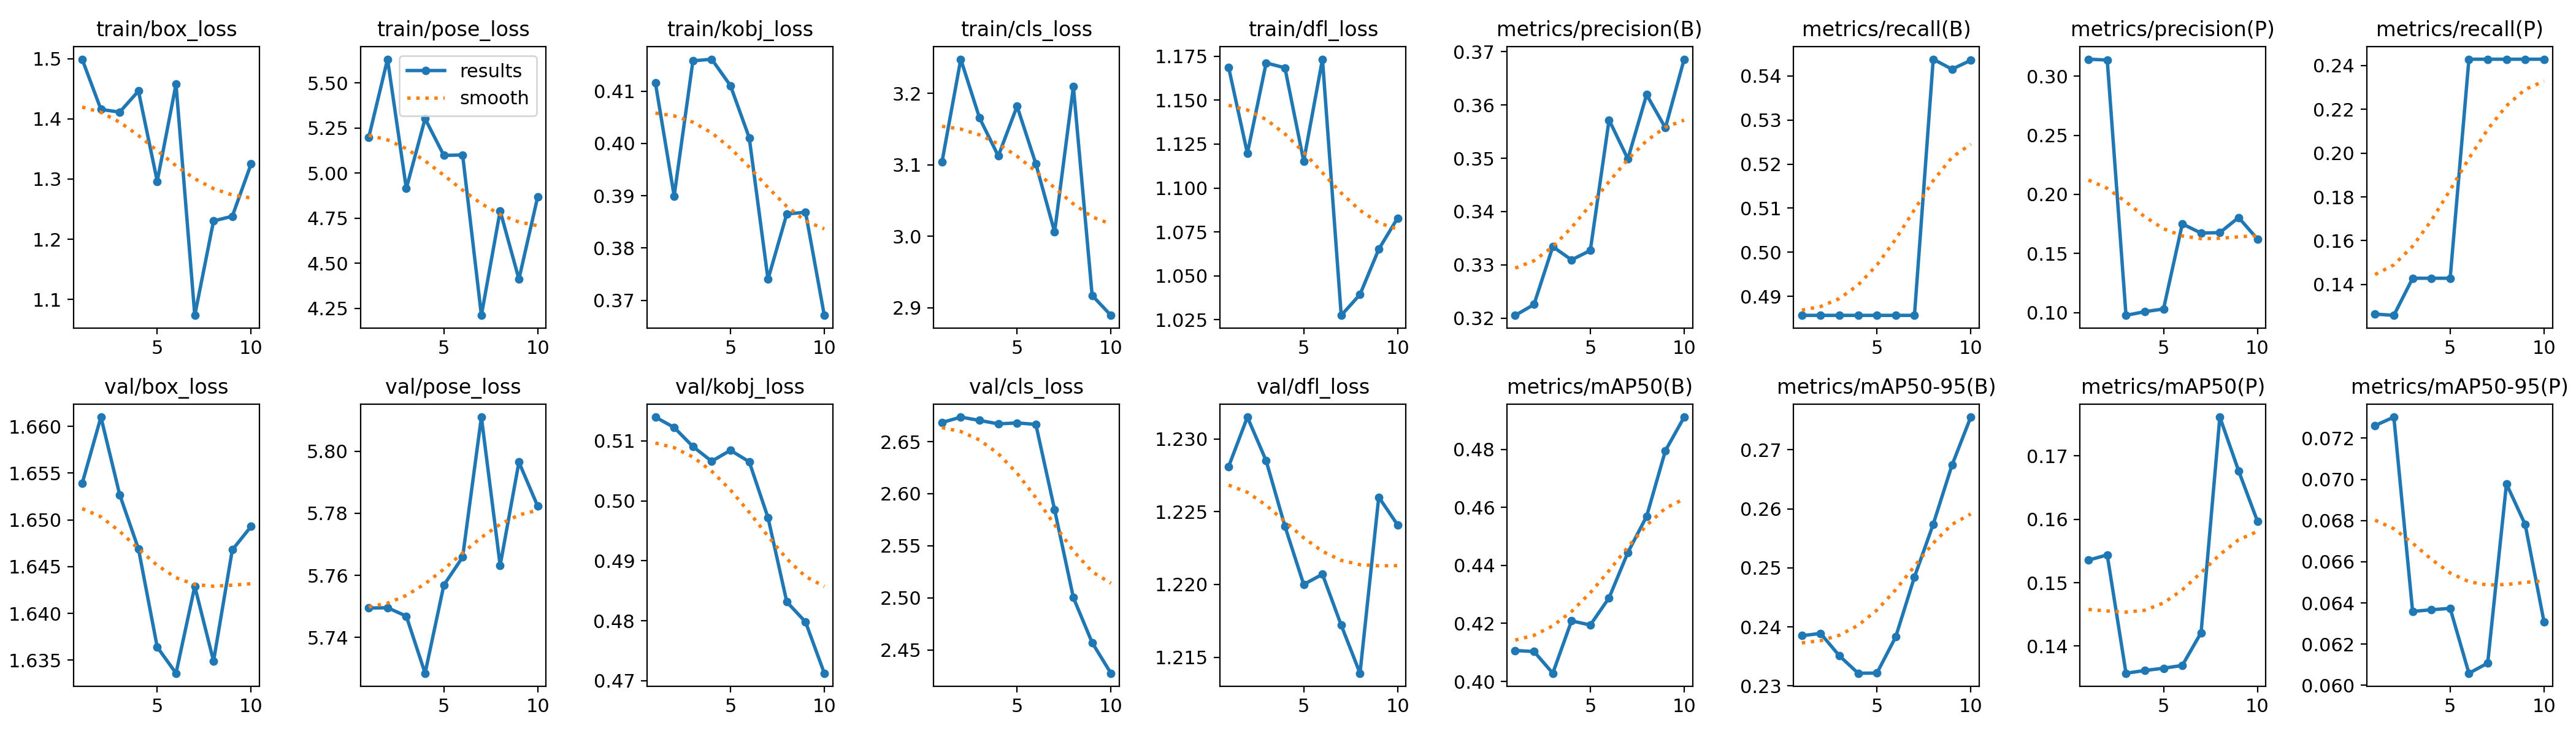

Values plotted in this chart, from the file beside it:
epoch, train/box_loss, train/pose_loss, train/kobj_loss, train/cls_loss, train/dfl_loss, metrics/precision(B), metrics/recall(B), metrics/mAP50(B), metrics/mAP50-95(B), metrics/precision(P), metrics/recall(P), metrics/mAP50(P), metrics/mAP50-95(P), val/box_loss, val/pose_loss, val/kobj_loss, val/cls_loss, val/dfl_loss, lr/pg0, lr/pg1, lr/pg2
1, 1.499, 5.199, 0.4116, 3.104, 1.169, 0.3205, 0.4857, 0.4107, 0.2385, 0.3142, 0.1265, 0.1536, 0.07261, 1.654, 5.75, 0.514, 2.668, 1.228, 0, 0, 0
2, 1.416, 5.631, 0.39, 3.248, 1.12, 0.3226, 0.4857, 0.4103, 0.2389, 0.3136, 0.1259, 0.1544, 0.07302, 1.661, 5.75, 0.5122, 2.674, 1.232, 1.2875e-05, 1.2875e-05, 1.2875e-05
3, 1.411, 4.915, 0.4158, 3.165, 1.171, 0.3334, 0.4857, 0.4028, 0.2351, 0.0978, 0.1429, 0.1357, 0.06359, 1.653, 5.747, 0.5091, 2.67, 1.228, 2.2921e-05, 2.2921e-05, 2.2921e-05
4, 1.446, 5.302, 0.4161, 3.112, 1.169, 0.3309, 0.4857, 0.4209, 0.2322, 0.1009, 0.1429, 0.1361, 0.06367, 1.647, 5.729, 0.5066, 2.667, 1.224, 3.0138e-05, 3.0138e-05, 3.0138e-05
5, 1.296, 5.098, 0.4111, 3.182, 1.115, 0.3327, 0.4857, 0.4195, 0.2322, 0.1032, 0.1429, 0.1365, 0.06374, 1.636, 5.757, 0.5084, 2.668, 1.22, 3.4525e-05, 3.4525e-05, 3.4525e-05
6, 1.458, 5.101, 0.4011, 3.101, 1.173, 0.3572, 0.4857, 0.4288, 0.2383, 0.1751, 0.2429, 0.1369, 0.06059, 1.634, 5.766, 0.5065, 2.667, 1.221, 3.6082e-05, 3.6082e-05, 3.6082e-05
7, 1.074, 4.212, 0.374, 3.006, 1.027, 0.3499, 0.4857, 0.4445, 0.2485, 0.1673, 0.2429, 0.1421, 0.06108, 1.643, 5.811, 0.4972, 2.585, 1.217, 3.481e-05, 3.481e-05, 3.481e-05
8, 1.23, 4.791, 0.3865, 3.209, 1.039, 0.3619, 0.5438, 0.457, 0.2574, 0.1677, 0.2429, 0.1761, 0.06978, 1.635, 5.763, 0.4832, 2.5, 1.214, 3.0709e-05, 3.0709e-05, 3.0709e-05
9, 1.238, 4.412, 0.3868, 2.917, 1.065, 0.3557, 0.5415, 0.4796, 0.2674, 0.1805, 0.2429, 0.1677, 0.0678, 1.647, 5.796, 0.4798, 2.457, 1.226, 2.3779e-05, 2.3779e-05, 2.3779e-05
10, 1.325, 4.869, 0.3671, 2.889, 1.083, 0.3686, 0.5435, 0.4912, 0.2755, 0.1624, 0.2429, 0.1597, 0.06309, 1.649, 5.782, 0.4712, 2.428, 1.224, 1.4018e-05, 1.4018e-05, 1.4018e-05
